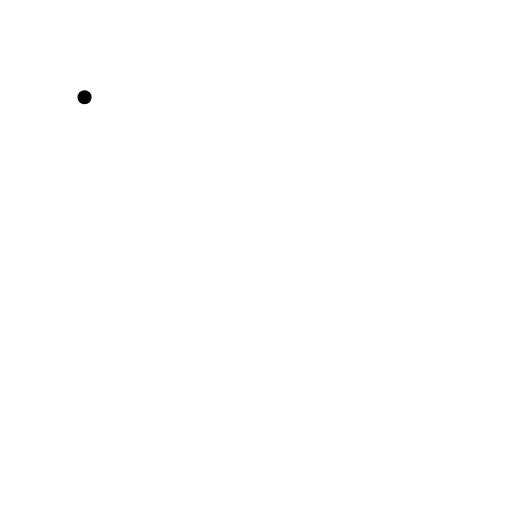
t = 0.00 s
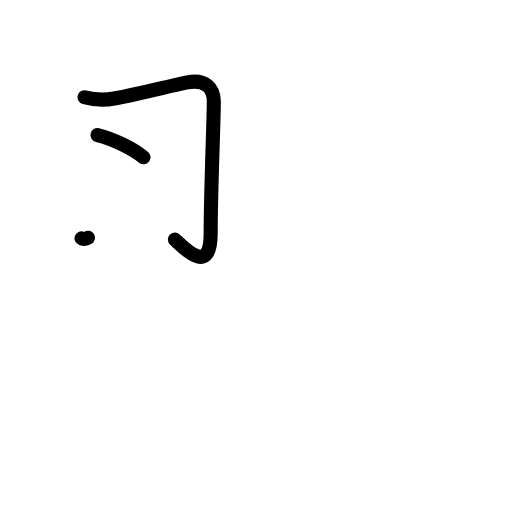
t = 2.20 s
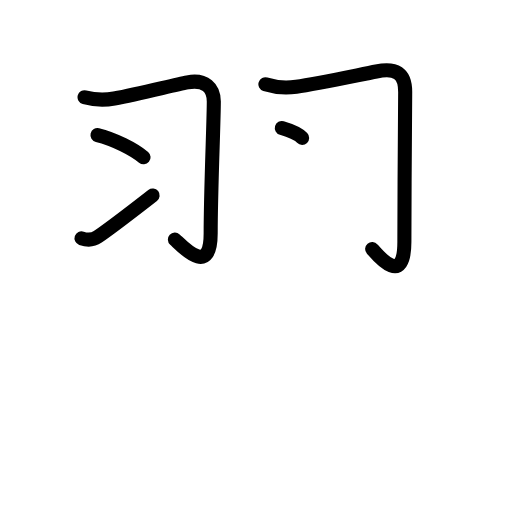
t = 4.40 s
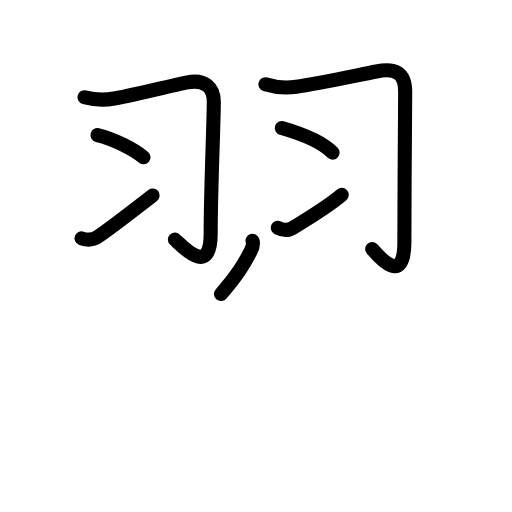
t = 6.60 s
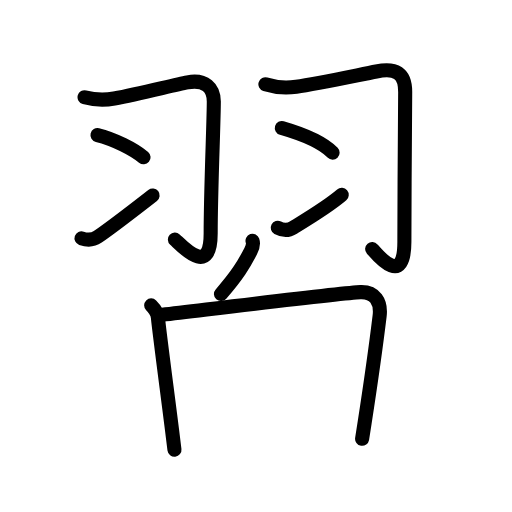
t = 8.80 s
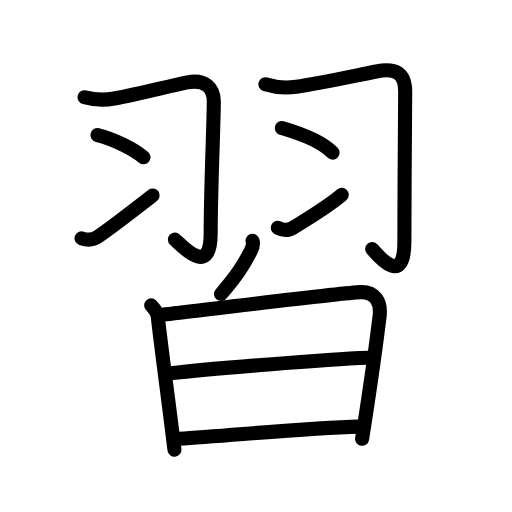
t = 11.00 s

The animated SVG that drew these frames (rendered in a browser with its animation timeline set to each time). Animation: 37 SMIL elements (animate=37); one cycle of 11.00 s.

<?xml version="1.0" encoding="UTF-8"?>
<!--
AniKanjiVG is licensed by CC-BY-SA Paul C. Sommerhoff (https://bitbucket.org/sommerhoff/anikanjivg).
AniKanjiVG uses KanjiVG which is licensed by CC-BY-SA Ulrich Apel (http://kanjivg.tagaini.net).
See also http://creativecommons.org/licenses/by-sa/3.0/
-->
<svg xmlns:kvg='http://kanjivg.tagaini.net' xmlns='http://www.w3.org/2000/svg' width='109' height='109' viewBox='0 0 109 109' style='fill:none;stroke:#000000;stroke-width:3;stroke-linecap:round;stroke-linejoin:round;' id="kvg:kanji_07fd2"><g id="kvg:07fd2" kvg:element="習"><g id="kvg:07fd2-g1" kvg:element="羽" kvg:position="top" kvg:radical="general"><path id="kvg:07fd2-s1" kvg:type="㇆" d="M18,20.7c2,0.55,3.77,0.75,6.32,0.27c5.65-1.07,12.79-2.92,15.59-3.44c3.82-0.71,5.61,1.23,5.61,4.1c0,4.36-0.67,18.84-0.67,28.08c0,9.42-5.96,2.8-7.61,1.3"><animate attributeName="d" begin="0.0s" dur="0.2s" from="M18,20.7C18,20.7,18,20.7,18,20.7" to="M18,20.7c2,0.55,3.77,0.75,6.32,0.27" />
<animate attributeName="d" begin="0.2s" dur="0.2s" from="M18,20.7c2,0.55,3.77,0.75,6.32,0.27c0,0,0,0,0,0,0" to="M18,20.7c2,0.55,3.77,0.75,6.32,0.27c5.65-1.07,12.79-2.92,15.59-3.44" />
<animate attributeName="d" begin="0.4s" dur="0.2s" from="M18,20.7c2,0.55,3.77,0.75,6.32,0.27c5.65-1.07,12.79-2.92,15.59-3.44c0,0,0,0,0,0,0" to="M18,20.7c2,0.55,3.77,0.75,6.32,0.27c5.65-1.07,12.79-2.92,15.59-3.44c3.82-0.71,5.61,1.23,5.61,4.1" />
<animate attributeName="d" begin="0.6000000000000001s" dur="0.2s" from="M18,20.7c2,0.55,3.77,0.75,6.32,0.27c5.65-1.07,12.79-2.92,15.59-3.44c3.82-0.71,5.61,1.23,5.61,4.1c0,0,0,0,0,0,0" to="M18,20.7c2,0.55,3.77,0.75,6.32,0.27c5.65-1.07,12.79-2.92,15.59-3.44c3.82-0.71,5.61,1.23,5.61,4.1c0,4.36-0.67,18.84-0.67,28.08" />
<animate attributeName="d" begin="0.8s" dur="0.2s" from="M18,20.7c2,0.55,3.77,0.75,6.32,0.27c5.65-1.07,12.79-2.92,15.59-3.44c3.82-0.71,5.61,1.23,5.61,4.1c0,4.36-0.67,18.84-0.67,28.08c0,0,0,0,0,0,0" to="M18,20.7c2,0.55,3.77,0.75,6.32,0.27c5.65-1.07,12.79-2.92,15.59-3.44c3.82-0.71,5.61,1.23,5.61,4.1c0,4.36-0.67,18.84-0.67,28.08c0,9.42-5.96,2.8-7.61,1.3" />
</path>
<path id="kvg:07fd2-s2" kvg:type="㇔" d="M20.75,28.75c3.46,0.84,7.75,3,9.81,4.74"><animate attributeName="d" begin="1.0s" dur="1.0s" from="M20.75,28.75C20.75,28.75,20.75,28.75,20.75,28.75" to="M20.75,28.75c3.46,0.84,7.75,3,9.81,4.74" />
<animate attributeName="d" begin="0s" dur="1.0s" from="M-100,-100" to="M-100,-100" />
</path>
<path id="kvg:07fd2-s3" kvg:type="㇀" d="M17.35,50.73c1.15,0.4,2.32,0.46,3.46-0.32c0.9-0.62,7.88-5.84,11.68-8.8"><animate attributeName="d" begin="2.0s" dur="0.5s" from="M17.35,50.73C17.35,50.73,17.35,50.73,17.35,50.73" to="M17.35,50.73c1.15,0.4,2.32,0.46,3.46-0.32" />
<animate attributeName="d" begin="2.5s" dur="0.5s" from="M17.35,50.73c1.15,0.4,2.32,0.46,3.46-0.32c0,0,0,0,0,0,0" to="M17.35,50.73c1.15,0.4,2.32,0.46,3.46-0.32c0.9-0.62,7.88-5.84,11.68-8.8" />
<animate attributeName="d" begin="0s" dur="2.0s" from="M-100,-100" to="M-100,-100" />
</path>
<path id="kvg:07fd2-s4" kvg:type="㇆" d="M56.5,17.95c2.12,0.67,4,0.89,6.57,0.52c4.41-0.65,13.35-2.54,17.05-3.25c4.12-0.8,6.16,0.26,6.14,4.41c-0.03,4.99-0.17,21.87-0.17,31.83c0,9.67-5.46,3.17-6.86,1.55"><animate attributeName="d" begin="3.0s" dur="0.2s" from="M56.5,17.95C56.5,17.95,56.5,17.95,56.5,17.95" to="M56.5,17.95c2.12,0.67,4,0.89,6.57,0.52" />
<animate attributeName="d" begin="3.2s" dur="0.2s" from="M56.5,17.95c2.12,0.67,4,0.89,6.57,0.52c0,0,0,0,0,0,0" to="M56.5,17.95c2.12,0.67,4,0.89,6.57,0.52c4.41-0.65,13.35-2.54,17.05-3.25" />
<animate attributeName="d" begin="3.4s" dur="0.2s" from="M56.5,17.95c2.12,0.67,4,0.89,6.57,0.52c4.41-0.65,13.35-2.54,17.05-3.25c0,0,0,0,0,0,0" to="M56.5,17.95c2.12,0.67,4,0.89,6.57,0.52c4.41-0.65,13.35-2.54,17.05-3.25c4.12-0.8,6.16,0.26,6.14,4.41" />
<animate attributeName="d" begin="3.6s" dur="0.2s" from="M56.5,17.95c2.12,0.67,4,0.89,6.57,0.52c4.41-0.65,13.35-2.54,17.05-3.25c4.12-0.8,6.16,0.26,6.14,4.41c0,0,0,0,0,0,0" to="M56.5,17.95c2.12,0.67,4,0.89,6.57,0.52c4.41-0.65,13.35-2.54,17.05-3.25c4.12-0.8,6.16,0.26,6.14,4.41c-0.03,4.99-0.17,21.87-0.17,31.83" />
<animate attributeName="d" begin="3.8s" dur="0.2s" from="M56.5,17.95c2.12,0.67,4,0.89,6.57,0.52c4.41-0.65,13.35-2.54,17.05-3.25c4.12-0.8,6.16,0.26,6.14,4.41c-0.03,4.99-0.17,21.87-0.17,31.83c0,0,0,0,0,0,0" to="M56.5,17.95c2.12,0.67,4,0.89,6.57,0.52c4.41-0.65,13.35-2.54,17.05-3.25c4.12-0.8,6.16,0.26,6.14,4.41c-0.03,4.99-0.17,21.87-0.17,31.83c0,9.67-5.46,3.17-6.86,1.55" />
<animate attributeName="d" begin="0s" dur="3.0s" from="M-100,-100" to="M-100,-100" />
</path>
<path id="kvg:07fd2-s5" kvg:type="㇔" d="M60,27.25c3.9,1.13,8.62,3,10.81,5.25"><animate attributeName="d" begin="4.0s" dur="1.0s" from="M60,27.25C60,27.25,60,27.25,60,27.25" to="M60,27.25c3.9,1.13,8.62,3,10.81,5.25" />
<animate attributeName="d" begin="0s" dur="4.0s" from="M-100,-100" to="M-100,-100" />
</path>
<path id="kvg:07fd2-s6" kvg:type="㇀" d="M59.13,48.49c1.12,0.6,2.16,0.7,3.35-0.06c0.93-0.59,7.11-4.24,10.27-6.94"><animate attributeName="d" begin="5.0s" dur="0.5s" from="M59.13,48.49C59.13,48.49,59.13,48.49,59.13,48.49" to="M59.13,48.49c1.12,0.6,2.16,0.7,3.35-0.06" />
<animate attributeName="d" begin="5.5s" dur="0.5s" from="M59.13,48.49c1.12,0.6,2.16,0.7,3.35-0.06c0,0,0,0,0,0,0" to="M59.13,48.49c1.12,0.6,2.16,0.7,3.35-0.06c0.93-0.59,7.11-4.24,10.27-6.94" />
<animate attributeName="d" begin="0s" dur="5.0s" from="M-100,-100" to="M-100,-100" />
</path>
</g>
<g id="kvg:07fd2-g2" kvg:element="白" kvg:position="bottom"><g id="kvg:07fd2-g3" kvg:position="top"><path id="kvg:07fd2-s7" kvg:type="㇒" d="M53.76,51.25c0.25,0.72,0.02,1.44-0.4,2.24c-1.48,2.85-2.79,5.07-6.32,9.11"><animate attributeName="d" begin="6.0s" dur="0.5s" from="M53.76,51.25C53.76,51.25,53.76,51.25,53.76,51.25" to="M53.76,51.25c0.25,0.72,0.02,1.44-0.4,2.24" />
<animate attributeName="d" begin="6.5s" dur="0.5s" from="M53.76,51.25c0.25,0.72,0.02,1.44-0.4,2.24c0,0,0,0,0,0,0" to="M53.76,51.25c0.25,0.72,0.02,1.44-0.4,2.24c-1.48,2.85-2.79,5.07-6.32,9.11" />
<animate attributeName="d" begin="0s" dur="6.0s" from="M-100,-100" to="M-100,-100" />
</path>
</g>
<g id="kvg:07fd2-g4" kvg:element="日" kvg:position="bottom"><path id="kvg:07fd2-s8" kvg:type="㇑" d="M32.18,65.01c0.78,0.78,1.35,1.62,1.44,2.6c0.33,3.39,2.18,17.3,3.15,25.12c0.14,1.16,0.27,2.18,0.37,3.02"><animate attributeName="d" begin="7.0s" dur="0.3333333333333333s" from="M32.18,65.01C32.18,65.01,32.18,65.01,32.18,65.01" to="M32.18,65.01c0.78,0.78,1.35,1.62,1.44,2.6" />
<animate attributeName="d" begin="7.333333333333333s" dur="0.3333333333333333s" from="M32.18,65.01c0.78,0.78,1.35,1.62,1.44,2.6c0,0,0,0,0,0,0" to="M32.18,65.01c0.78,0.78,1.35,1.62,1.44,2.6c0.33,3.39,2.18,17.3,3.15,25.12" />
<animate attributeName="d" begin="7.666666666666667s" dur="0.3333333333333333s" from="M32.18,65.01c0.78,0.78,1.35,1.62,1.44,2.6c0.33,3.39,2.18,17.3,3.15,25.12c0,0,0,0,0,0,0" to="M32.18,65.01c0.78,0.78,1.35,1.62,1.44,2.6c0.33,3.39,2.18,17.3,3.15,25.12c0.14,1.16,0.27,2.18,0.37,3.02" />
<animate attributeName="d" begin="0s" dur="7.0s" from="M-100,-100" to="M-100,-100" />
</path>
<path id="kvg:07fd2-s9" kvg:type="㇕a" d="M34.55,67c12.7-1.5,38.49-4.67,42.19-4.81c3.09-0.12,4.44,2.08,4.08,5.06c-0.52,4.29-1.59,12.37-3.2,22.79c-0.17,1.11-0.35,2.24-0.53,3.38"><animate attributeName="d" begin="8.0s" dur="0.25s" from="M34.55,67C34.55,67,34.55,67,34.55,67" to="M34.55,67c12.7-1.5,38.49-4.67,42.19-4.81" />
<animate attributeName="d" begin="8.25s" dur="0.25s" from="M34.55,67c12.7-1.5,38.49-4.67,42.19-4.81c0,0,0,0,0,0,0" to="M34.55,67c12.7-1.5,38.49-4.67,42.19-4.81c3.09-0.12,4.44,2.08,4.08,5.06" />
<animate attributeName="d" begin="8.5s" dur="0.25s" from="M34.55,67c12.7-1.5,38.49-4.67,42.19-4.81c3.09-0.12,4.44,2.08,4.08,5.06c0,0,0,0,0,0,0" to="M34.55,67c12.7-1.5,38.49-4.67,42.19-4.81c3.09-0.12,4.44,2.08,4.08,5.06c-0.52,4.29-1.59,12.37-3.2,22.79" />
<animate attributeName="d" begin="8.75s" dur="0.25s" from="M34.55,67c12.7-1.5,38.49-4.67,42.19-4.81c3.09-0.12,4.44,2.08,4.08,5.06c-0.52,4.29-1.59,12.37-3.2,22.79c0,0,0,0,0,0,0" to="M34.55,67c12.7-1.5,38.49-4.67,42.19-4.81c3.09-0.12,4.44,2.08,4.08,5.06c-0.52,4.29-1.59,12.37-3.2,22.79c-0.17,1.11-0.35,2.24-0.53,3.38" />
<animate attributeName="d" begin="0s" dur="8.0s" from="M-100,-100" to="M-100,-100" />
</path>
<path id="kvg:07fd2-s10" kvg:type="㇐a" d="M36.27,79.48c8.48-0.98,33.23-2.98,41.93-3.32"><animate attributeName="d" begin="9.0s" dur="1.0s" from="M36.27,79.48C36.27,79.48,36.27,79.48,36.27,79.48" to="M36.27,79.48c8.48-0.98,33.23-2.98,41.93-3.32" />
<animate attributeName="d" begin="0s" dur="9.0s" from="M-100,-100" to="M-100,-100" />
</path>
<path id="kvg:07fd2-s11" kvg:type="㇐a" d="M38.08,93.39c10.79-0.64,26.79-2.26,38.35-2.57"><animate attributeName="d" begin="10.0s" dur="1.0s" from="M38.08,93.39C38.08,93.39,38.08,93.39,38.08,93.39" to="M38.08,93.39c10.79-0.64,26.79-2.26,38.35-2.57" />
<animate attributeName="d" begin="0s" dur="10.0s" from="M-100,-100" to="M-100,-100" />
</path>
</g>
</g>
</g>
</svg>
